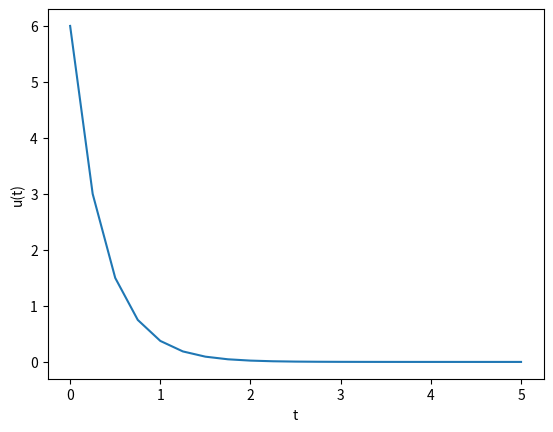

Recreate this plot in Python.
"""
Solve the ODE
    du/dt + r*u = 0 in ]0,T[
    u(0) = u0
for exponential decay.
"""

import numpy as np
import matplotlib.pyplot as plt


def forward_euler(decay_rate, u_init, t_final, num_steps):
    dt = t_final / num_steps
    t_vals = np.linspace(0., t_final, num_steps + 1)

    # Initialise entire array with initial value
    u_vals = u_init * np.ones_like(t_vals)

    for n in range(num_steps):
        u_vals[n+1] = (1. - decay_rate*dt)*u_vals[n]

    return t_vals, u_vals

def plot_numerical_solution(t_vals, u_vals):
    plt.plot(t_vals, u_vals)
    plt.xlabel("t")
    plt.ylabel("u(t)")
    plt.show()

if __name__ == "__main__":
    # Parameters
    decay_rate = 2.
    u_init = 6.
    t_final = 5.
    num_steps = 20

    t_vals, u_vals = forward_euler(decay_rate, u_init, t_final, num_steps)
    plot_numerical_solution(t_vals, u_vals)